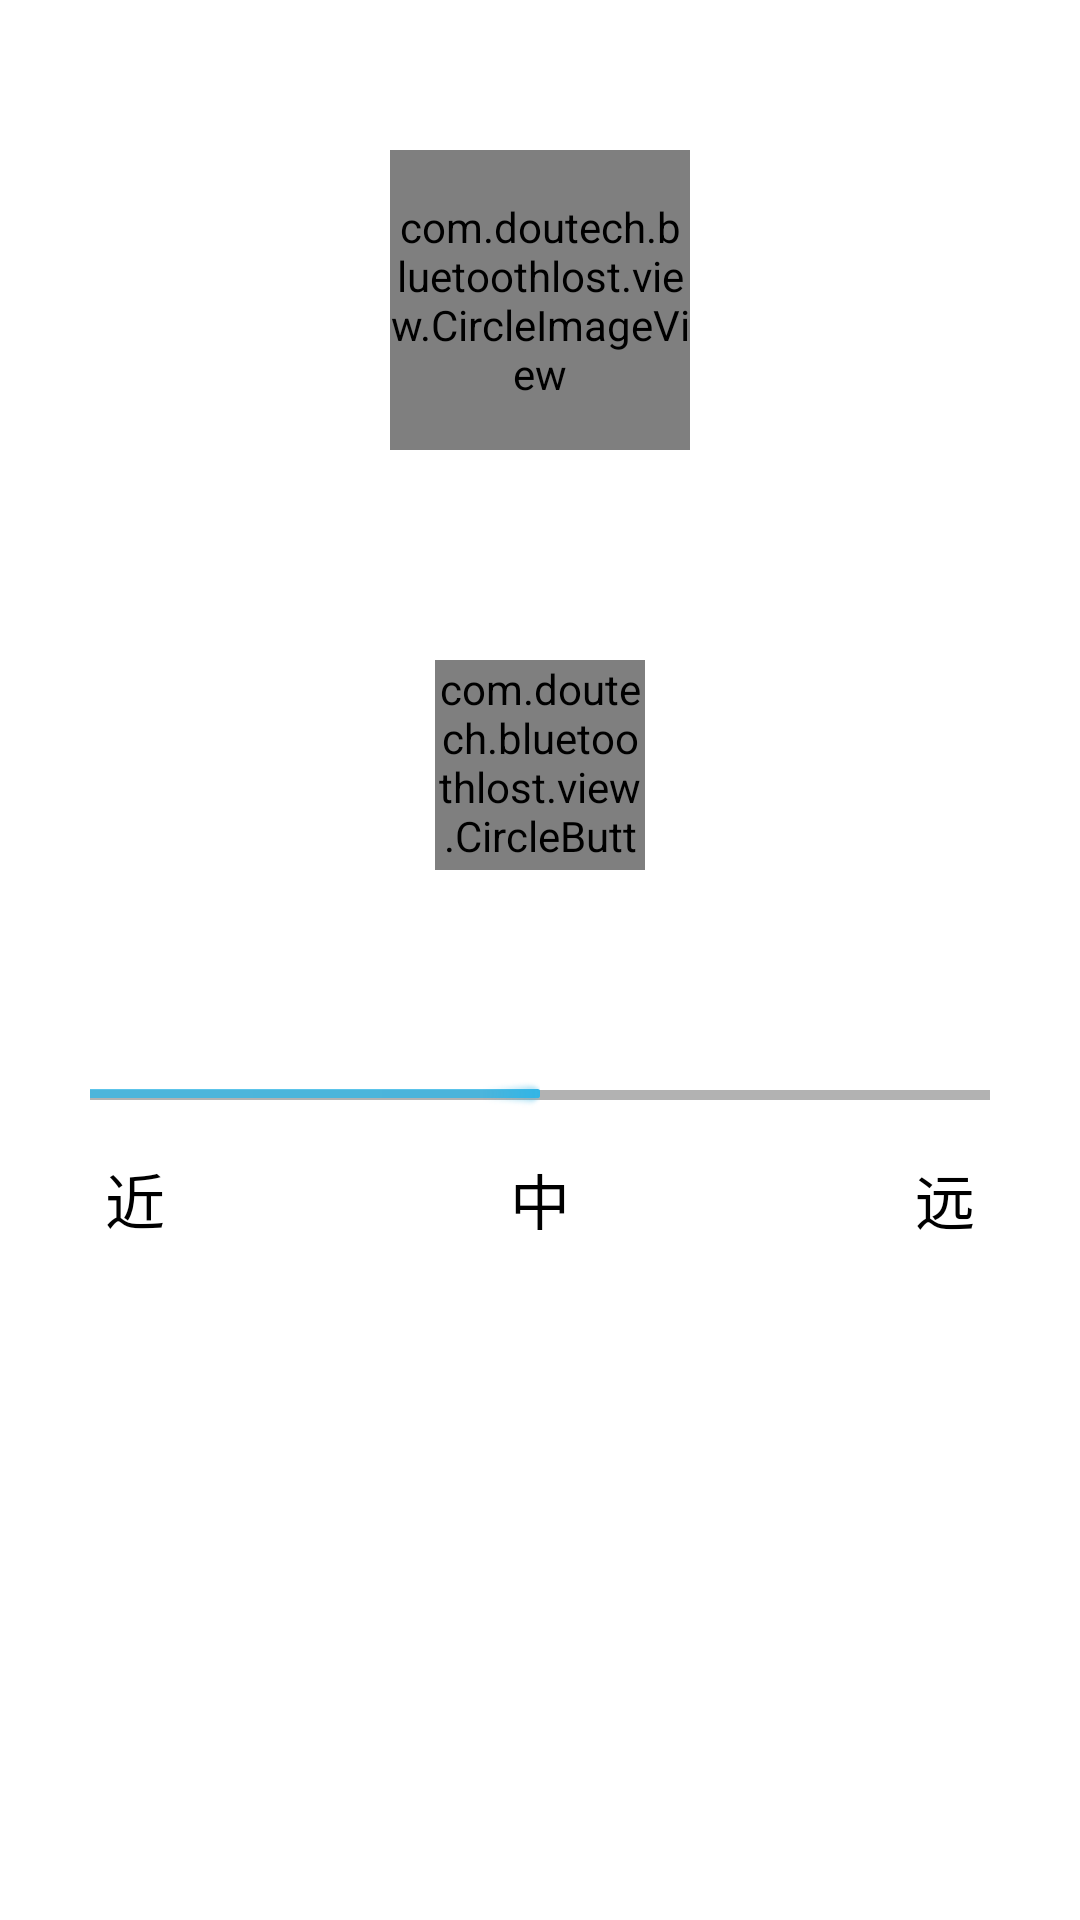

Here is an Android app screen rendered from its layout file. Give the layout XML and the strings, colors and styles it references.
<!-- AndroidManifest.xml: application theme CustomTheme -->
<!-- res/layout/activity_ctrldevice.xml -->
<?xml version="1.0" encoding="utf-8"?>

<LinearLayout xmlns:android="http://schemas.android.com/apk/res/android"
    android:id="@+id/layout"
    android:layout_width="match_parent"
    android:layout_height="match_parent"
    android:orientation="vertical"
    android:gravity="center_horizontal" >

    <com.doutech.bluetoothlost.view.CircleImageView 
        android:src="@drawable/icon2"
        android:id="@+id/devicephoto"
        android:layout_width="100dp"
        android:layout_height="100dp"
        android:layout_marginTop="50dp"
        />

    <com.doutech.bluetoothlost.view.CircleButton
        xmlns:app="http://schemas.android.com/apk/res-auto"
        android:id="@+id/btn_call"
        android:layout_width="70dp"
        android:layout_height="70dp"
        android:layout_marginTop="70dp"
        android:clickable="true"
        android:src="@drawable/music"
        app:cb_color="#000000" />

    <ProgressBar
        style="?android:attr/progressBarStyleHorizontal"
        android:id="@+id/pb"
        android:layout_width="match_parent"
        android:layout_height="30dp"
        android:layout_marginLeft="30dp"
        android:layout_marginRight="30dp"
        android:layout_marginTop="60dp"
        android:max="100"
        android:progress="50"
         />
    <LinearLayout 
        android:layout_margin="5dp"
        android:layout_width="match_parent"
        android:layout_height="wrap_content"
        android:paddingLeft="30dp"
        android:paddingRight="30dp"
        >
        <TextView 
            android:layout_width="wrap_content"
            android:layout_height="wrap_content"
            android:text="近"
            android:layout_weight="1"
            android:textSize="20sp"
            android:textColor="#000000"
            />
        <TextView 
            android:layout_width="wrap_content"
            android:layout_height="wrap_content"
            android:text="中"
            android:layout_weight="1"
            android:gravity="center_horizontal"
            android:textSize="20sp"
            android:textColor="#000000"
            />
        <TextView 
            android:layout_width="wrap_content"
            android:layout_height="wrap_content"
            android:text="远"
            android:layout_weight="1"
            android:gravity="right"
            android:textSize="20sp"
            android:textColor="#000000"
            />
    </LinearLayout>
</LinearLayout>
<!-- resources referenced by this layout -->
<resources>
  <!-- drawable icon2: png bitmap (drawable-hdpi, 1148 bytes) -->
  <style name="CustomTheme" parent="@android:style/Theme.Holo.Light">
  
          
          <item name="android:actionBarStyle">@style/MyActionBar</item>
          <item name="android:actionMenuTextAppearance">@style/MyActionBarTitleText</item>
          <item name="android:actionMenuTextColor">#ffffff</item>
      </style>
  <style name="MyActionBar" parent="@android:style/Widget.Holo.Light.ActionBar">
          <item name="android:background">@drawable/actionbar_bg</item>
          <item name="android:titleTextStyle">@style/MyActionBarTitleText</item>
          
      </style>
  <style name="MyActionBarTitleText" parent="@android:style/TextAppearance.Holo.Widget.ActionBar.Title">
          <item name="android:gravity">center</item>
          <item name="android:textColor">#ffffff</item>
      </style>
  <!-- drawable actionbar_bg: png bitmap (drawable-hdpi, 2852 bytes) -->
</resources>
